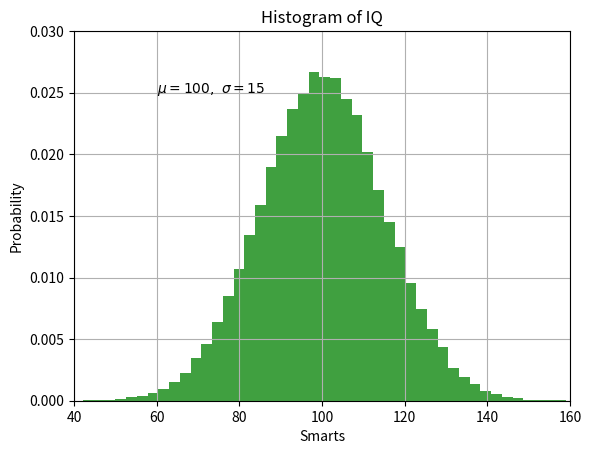

Recreate this plot in Python.
import numpy as np
import matplotlib.pyplot as plt


# Fixing random state for reproducibility
np.random.seed(19680801)

mu, sigma = 100, 15
x = mu + sigma * np.random.randn(100000)

# the histogram of the data
n, bins, patches = plt.hist(x, 50, density=True, facecolor='g', alpha=0.75)


plt.xlabel('Smarts')
plt.ylabel('Probability')
plt.title('Histogram of IQ')
plt.text(60, .025, r'$\mu=100,\ \sigma=15$')
plt.axis([40, 160, 0, 0.03])
plt.grid(True)
plt.show()